Run: headless pygame with SDL's dummy video driver; simulated clock (each Clock.tick advances the game by its frame time, no real sleeping); random seed 0; keys injected as events and as key.get_pressed() state; mouse plan: one left click at the window centre at the start of phase 2, then a move to the lower-right quarter at the start of phase 3.
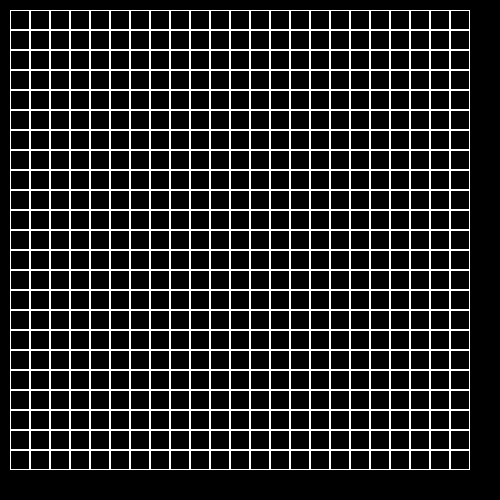
Frame 1 of 4 · flips 1–60 · no input
Frame 2 of 4 · flips 61–180 · clicked the window centre · tapped SPACE, RETURN · held RIGHT (→), D · screen unchanged from frame 1, image omitted
Frame 3 of 4 · flips 181–300 · moved the mouse to the lower-right quarter · held DOWN (↓), S · screen unchanged from frame 2, image omitted
Frame 4 of 4 · flips 301–420 · held LEFT (←), A, UP (↑), W · screen unchanged from frame 3, image omitted

The pygame program that drew these frames:

import pygame
import copy

pygame.init()
size = width, height = 500, 500
screen = pygame.display.set_mode(size)


class Board:
    # создание поля
    def __init__(self, width, height):
        self.width = width
        self.height = height
        self.board = [[0] * width for _ in range(height)]
        # значения по умолчанию
        self.left = 10
        self.top = 10
        self.cell_size = 20

    # настройка внешнего вида
    def set_view(self, left, top, cell_size):
        self.left = left
        self.top = top
        self.cell_size = cell_size

    def render(self, screen):
        self.screen = screen
        self.cell_cords = []
        start = (0 + self.left, 0 + self.top)
        for i in range(0, (len(self.board)) * self.cell_size, self.cell_size):
            self.cell_cords.append([])
            for j in range(0, (len(self.board[0])) * self.cell_size, self.cell_size):
                pygame.draw.rect(screen, pygame.Color('white'), (start[0] + j, start[1] + i,
                                                                 self.cell_size, self.cell_size), 1)
                self.cell_cords[-1].append((start[0] + j, start[1] + i))

    def get_cell(self, mouse_pos):
        for i in range(len(self.cell_cords)):
            string = self.cell_cords[i]
            for j in range(len(string)):
                col = string[j]
                if col[0] < mouse_pos[0] < col[0] + self.cell_size and col[1] < mouse_pos[1] < col[1] + self.cell_size:
                    return j, i
        return None

    def on_click(self, cell_cords):
        # pygame.draw.rect(screen, pygame.Color(random.randint(0, 255), random.randint(0, 255), random.randint(0, 255)),
        #                  (cell_cords[0], cell_cords[1], self.cell_size, self.cell_size), 0)
        print(cell_cords)
        # x +dx < 0 and x

    def get_click(self, mouse_pos):
        cell = self.get_cell(mouse_pos)
        self.on_click(cell)


class Life(Board):
    def __init__(self, width, height):
        super().__init__(width, height)
        self.board = [[0] * width for _ in range(height)]

    def next_move(self):
        tmp_board = copy.deepcopy(self.board)
        for i in range(self.height):
            for j in range(self.width):
                s = 0
                for dy in range(-1, 2):
                    for dx in range(-1, 2):
                        if j + dx < 0 or j + dx >= self.width or i + dy < 0 or i + dy >= self.height:
                            continue
                        s += self.board[i + dy][j + dx]
                s -= self.board[i][j]
                if s == 3:
                    tmp_board[i][j] = 1
                elif s < 2 or s > 3:
                    tmp_board[i][j] = 0
        self.board = copy.deepcopy(tmp_board)

    def on_click(self, cell_cords):
        if cell_cords is not None:
            self.board[cell_cords[1]][cell_cords[0]] = (self.board[cell_cords[1]][cell_cords[0]] + 1) % 2



    def render(self, screen):
        self.screen = screen
        self.cell_cords = []
        start = (0 + self.left, 0 + self.top)
        count1, count2 = -1, 0
        for i in range(0, (len(self.board)) * self.cell_size, self.cell_size):
            self.cell_cords.append([])
            count1 += 1
            for j in range(0, (len(self.board[0])) * self.cell_size, self.cell_size):
                if self.board[count1][count2] == 1:
                    pygame.draw.rect(screen, 'green', (start[0] + j, start[1] + i,
                                                       self.cell_size, self.cell_size), 0)
                pygame.draw.rect(screen, pygame.Color('white'), (start[0] + j, start[1] + i,
                                                                 self.cell_size, self.cell_size), 1)
                self.cell_cords[-1].append((start[0] + j, start[1] + i))
                count2 += 1
            count2 = 0


board = Life(23, 23)
running = True
play = 0
fps = 10
clock = pygame.time.Clock()
while running:
    for event in pygame.event.get():
        if event.type == pygame.QUIT:
            running = False
        if event.type == pygame.MOUSEBUTTONDOWN:
            if event.button == 1 or event.button == 2:
                board.get_click(event.pos)
            elif event.button == 5:
                fps -= 2
                fps = 1 if fps < 1 else fps
            elif event.button == 4:
                fps += 2
        if event.type == pygame.KEYDOWN:
            if event.key == pygame.K_SPACE:
                play = (play + 1) % 2
                if play:
                    fps = 10
    if play:
        board.next_move()
    else:
        fps = 60
    clock.tick(fps)
    screen.fill((0, 0, 0))
    board.render(screen)
    pygame.display.flip()
